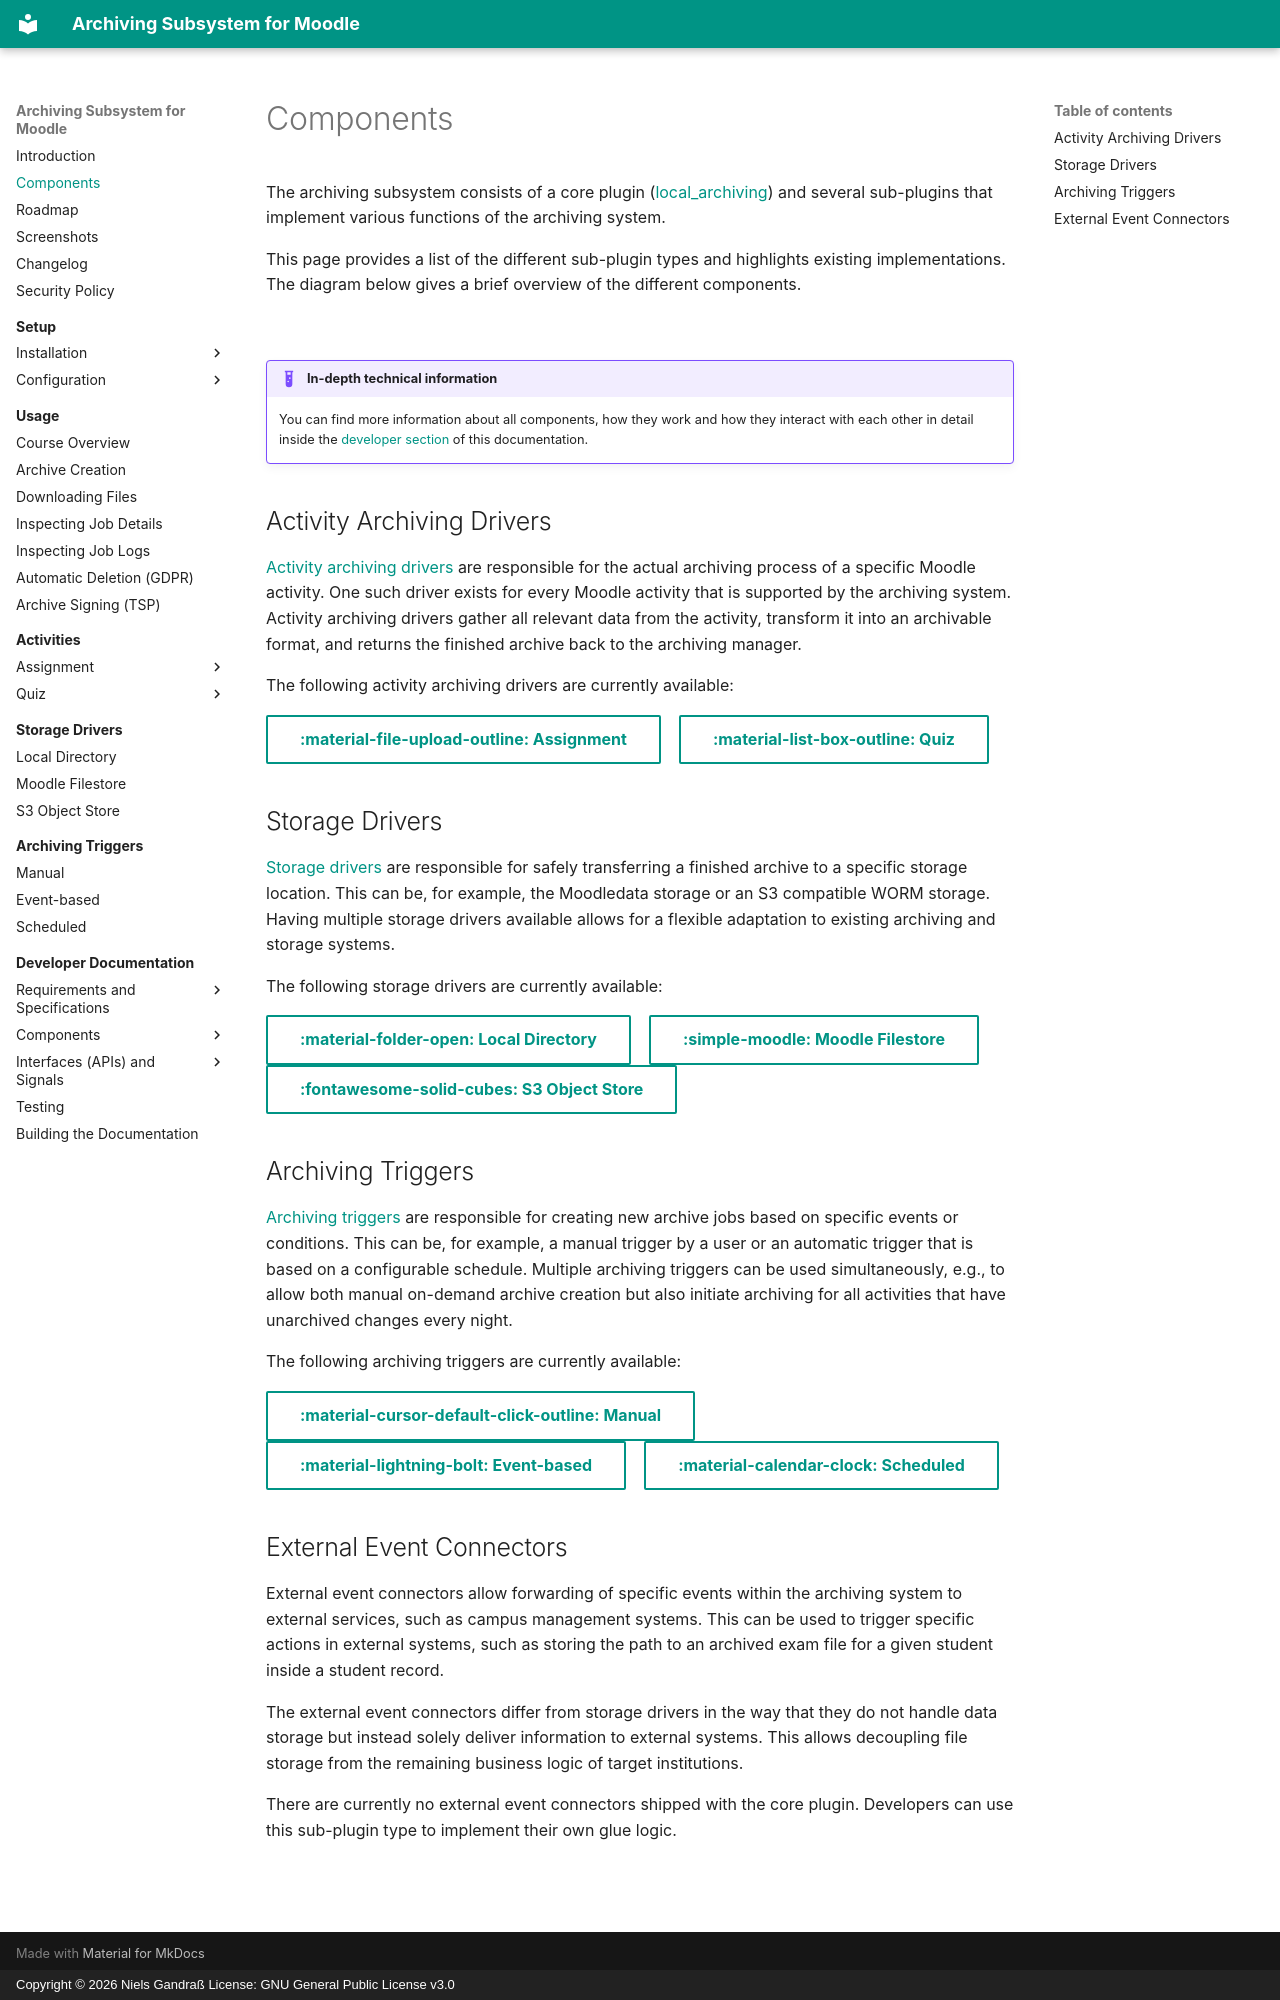

repository: ngandrass/moodle-local_archiving · page: components/index.html · generator: mkdocs · copyright: Copyright © 2026 Niels Gandraß License: GNU General Public License v3.0

# Components

The archiving subsystem consists of a core plugin ([local_archiving](https://github.com/ngandrass/moodle-local_archiving/))
and several sub-plugins that implement various functions of the archiving 
system.

This page provides a list of the different sub-plugin types and highlights existing implementations. The diagram below
gives a brief overview of the different components.

![](assets/diagrams/architecture-overview-simple.drawio)


!!! example "In-depth technical information"
    You can find more information about all components, how they work and how they interact with each other in detail 
    inside the [developer section](dev/index.md) of this documentation.


## Activity Archiving Drivers

[Activity archiving drivers](archivingmod/index.md) are responsible for the actual archiving process of a specific
Moodle activity. One such driver exists for every Moodle activity that is supported by the archiving system. Activity
archiving drivers gather all relevant data from the activity, transform it into an archivable format, and returns the
finished archive back to the archiving manager.

The following activity archiving drivers are currently available:

[:material-file-upload-outline: Assignment](archivingmod/assign/index.md){ .md-button }
&nbsp;&nbsp;
[:material-list-box-outline: Quiz](archivingmod/quiz/index.md){ .md-button }


## Storage Drivers

[Storage drivers](archivingstore/index.md) are responsible for safely transferring a finished archive to a specific
storage location. This can be, for example, the Moodledata storage or an S3 compatible WORM storage. Having multiple
storage drivers available allows for a flexible adaptation to existing archiving and storage systems.

The following storage drivers are currently available:

[:material-folder-open: Local Directory](archivingstore/localdir.md){ .md-button }
&nbsp;&nbsp;
[:simple-moodle: Moodle Filestore](archivingstore/moodle.md){ .md-button }
&nbsp;&nbsp;
[:fontawesome-solid-cubes: S3 Object Store](archivingstore/s3.md){ .md-button }


## Archiving Triggers

[Archiving triggers](archivingtrigger/index.md) are responsible for creating new archive jobs based on specific events
or conditions. This can be, for example, a manual trigger by a user or an automatic trigger that is based on a
configurable schedule. Multiple archiving triggers can be used simultaneously, e.g., to allow both manual on-demand
archive creation but also initiate archiving for all activities that have unarchived changes every night.

The following archiving triggers are currently available:

[:material-cursor-default-click-outline: Manual](archivingtrigger/manual.md){ .md-button }
&nbsp;&nbsp;
[:material-lightning-bolt: Event-based](archivingtrigger/event.md){ .md-button }
&nbsp;&nbsp;
[:material-calendar-clock: Scheduled](archivingtrigger/cron.md){ .md-button }


## External Event Connectors

External event connectors allow forwarding of specific events within the archiving system to external services, such as
campus management systems. This can be used to trigger specific actions in external systems, such as storing the path to
an archived exam file for a given student inside a student record.

The external event connectors differ from storage drivers in the way that they do not handle data storage but instead
solely deliver information to external systems. This allows decoupling file storage from the remaining business logic of
target institutions.

There are currently no external event connectors shipped with the core plugin. Developers can use this sub-plugin type
to implement their own glue logic.
